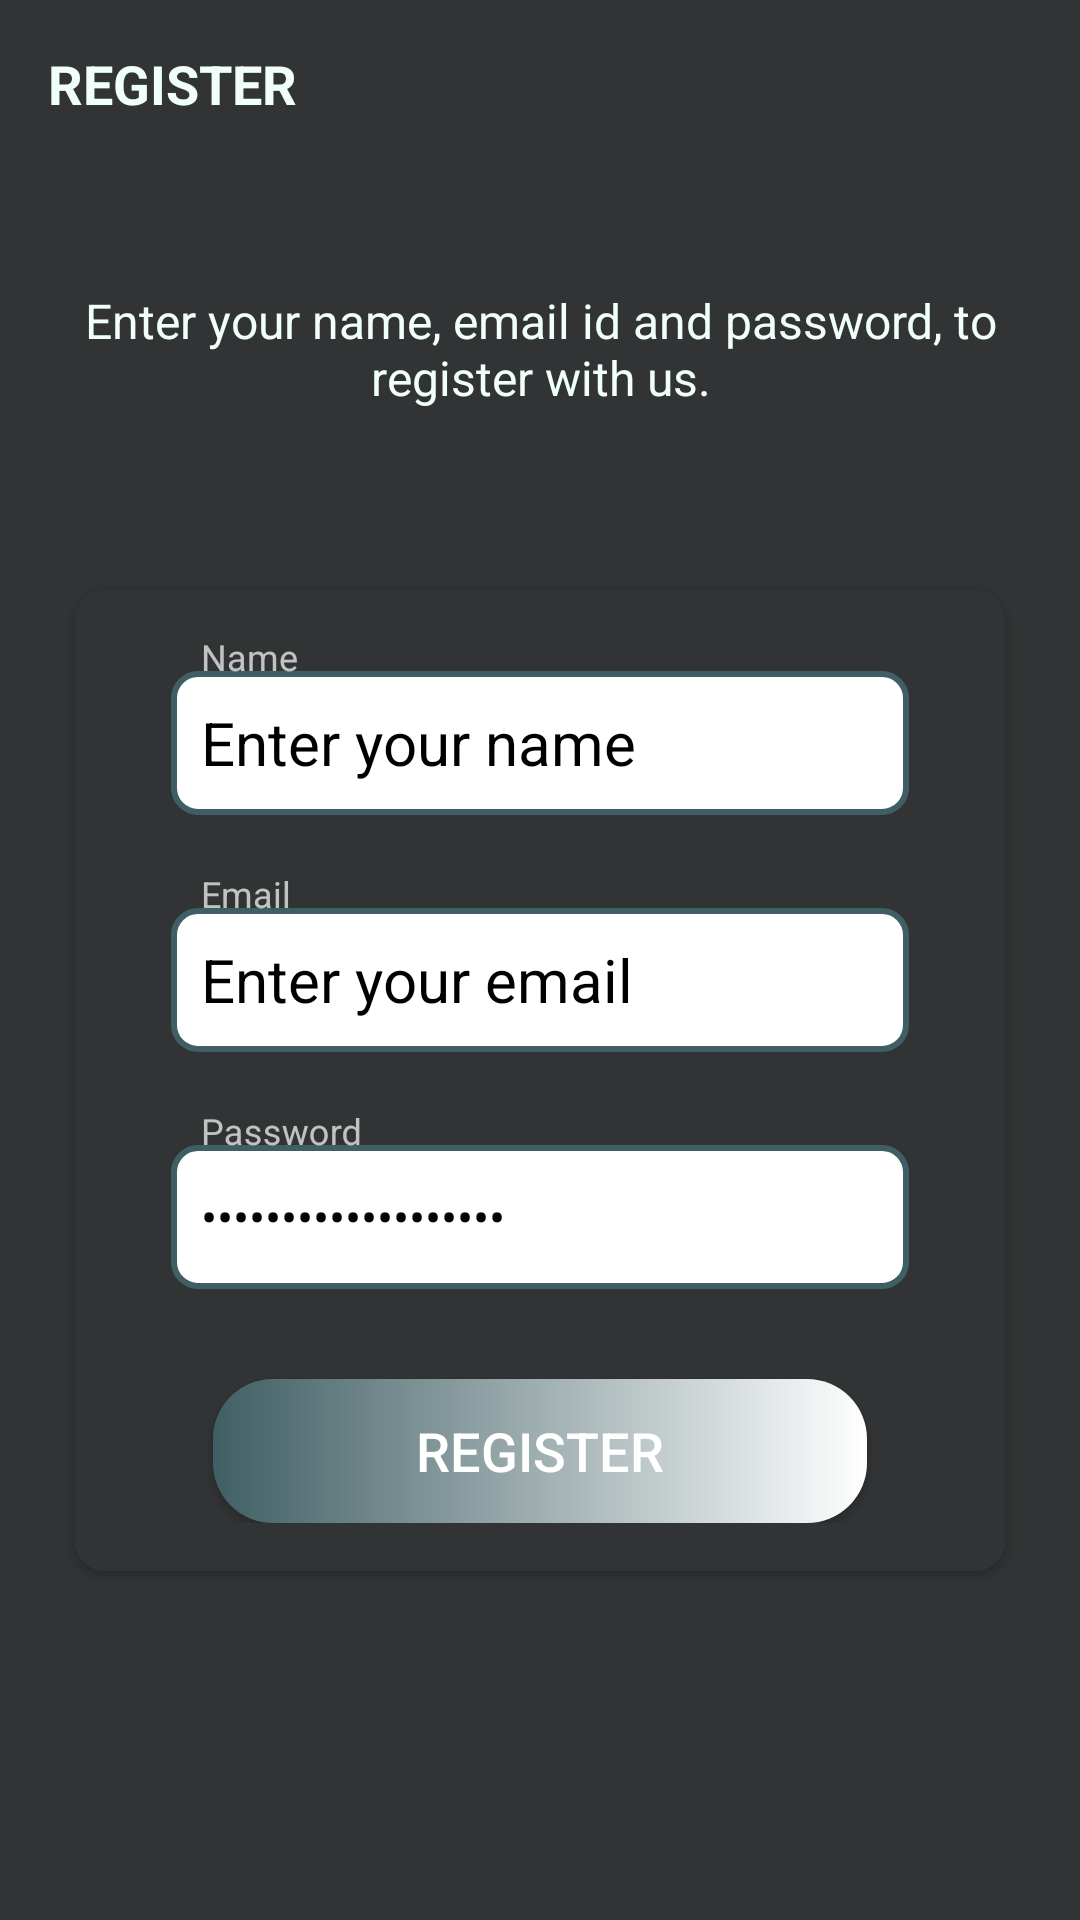

Reconstruct the res/layout file that produces this screen, plus the resources it refers to.
<!-- AndroidManifest.xml: activity theme Theme.AppCompat.NoActionBar -->
<!-- res/layout/activity_register.xml -->
<?xml version="1.0" encoding="utf-8"?>
<LinearLayout xmlns:android="http://schemas.android.com/apk/res/android"
    xmlns:app="http://schemas.android.com/apk/res-auto"
    xmlns:tools="http://schemas.android.com/tools"
    android:layout_width="match_parent"
    android:layout_height="match_parent"
    android:background="@color/background_black"
    android:orientation="vertical"
    tools:context=".activities.RegisterActivity">

    <androidx.appcompat.widget.Toolbar
        android:id="@+id/toolbar_register_activity"
        android:layout_width="match_parent"
        android:layout_height="?attr/actionBarSize">

        <TextView
            android:id="@+id/tv_title"
            android:layout_width="match_parent"
            android:layout_height="match_parent"
            android:gravity="center_vertical"
            android:text="@string/register"
            android:textColor="@color/secondary_text_color"
            android:textSize="@dimen/toolbar_title_text_size"
            android:textStyle="bold"/>
    </androidx.appcompat.widget.Toolbar>

    <LinearLayout
        android:layout_width="match_parent"
        android:layout_height="match_parent"
        android:layout_gravity="center"
        android:layout_marginTop="@dimen/authentication_screen_content_marginTop"
        android:orientation="vertical">

        <TextView
            android:layout_width="match_parent"
            android:layout_height="wrap_content"
            android:layout_marginStart="@dimen/authentication_screen_marginStartEnd"
            android:layout_marginEnd="@dimen/authentication_screen_marginStartEnd"
            android:gravity="center" android:text="@string/register_description_text"
            android:textColor="@color/secondary_text_color"
            android:textSize="@dimen/authentication_description_text_size"/>

        <androidx.cardview.widget.CardView
            android:layout_width="match_parent"
            android:layout_height="wrap_content"
            android:layout_marginStart="@dimen/authentication_screen_marginStartEnd"
            android:layout_marginTop="@dimen/authentication_screen_card_view_marginTop"
            android:layout_marginEnd="@dimen/authentication_screen_marginStartEnd"
            android:elevation="@dimen/card_view_elevation"
            app:cardCornerRadius="@dimen/card_view_corner_radius">

            <LinearLayout
                android:layout_width="match_parent"
                android:layout_height="wrap_content"
                android:orientation="vertical"
                android:padding="@dimen/card_view_layout_content_padding"
                android:background="@color/background_black">

                <com.google.android.material.textfield.TextInputLayout
                    android:id="@+id/tv_name_label"
                    android:layout_width="match_parent"
                    android:layout_height="wrap_content"
                    android:layout_marginStart="@dimen/authentication_screen_til_marginStartEnd"
                    android:layout_marginEnd="@dimen/authentication_screen_til_marginStartEnd"
                    android:contentDescription="@string/name">

                    <androidx.appcompat.widget.AppCompatEditText
                        android:id="@+id/et_name"
                        android:layout_width="match_parent"
                        android:layout_height="48dp"
                        android:paddingStart="10dp"
                        android:background="@drawable/input_text_auth"
                        android:hint="@string/name"
                        android:inputType="textEmailAddress"
                        android:textColor="@color/black"
                        android:textSize="@dimen/et_text_size"
                        android:text="@string/enter_your_name"/>

                </com.google.android.material.textfield.TextInputLayout>

                <com.google.android.material.textfield.TextInputLayout
                    android:layout_width="match_parent"
                    android:layout_height="wrap_content"
                    android:layout_marginStart="@dimen/authentication_screen_til_marginStartEnd"
                    android:layout_marginTop="@dimen/authentication_screen_til_marginTop"
                    android:layout_marginEnd="@dimen/authentication_screen_til_marginStartEnd">

                    <androidx.appcompat.widget.AppCompatEditText
                        android:id="@+id/et_email"
                        android:layout_width="match_parent"
                        android:layout_height="48dp"
                        android:paddingStart="10dp"
                        android:background="@drawable/input_text_auth"
                        android:hint="@string/email"
                        android:inputType="textEmailAddress"
                        android:text="@string/enter_your_email"
                        android:textColor="@color/black"
                        android:textSize="@dimen/et_text_size" />

                </com.google.android.material.textfield.TextInputLayout>

                <com.google.android.material.textfield.TextInputLayout
                    android:layout_width="match_parent"
                    android:layout_height="wrap_content"
                    android:layout_marginStart="@dimen/authentication_screen_til_marginStartEnd"
                    android:layout_marginTop="@dimen/authentication_screen_til_marginTop"
                    android:layout_marginEnd="@dimen/authentication_screen_til_marginStartEnd">

                    <androidx.appcompat.widget.AppCompatEditText
                        android:id="@+id/et_password"
                        android:layout_width="match_parent"
                        android:layout_height="48dp"
                        android:paddingStart="10dp"
                        android:background="@drawable/input_text_auth"
                        android:hint="@string/password"
                        android:inputType="textPassword"
                        android:text="@string/enter_your_password"
                        android:textColor="@color/black"
                        android:textSize="16sp" />

                </com.google.android.material.textfield.TextInputLayout>

                <Button android:id="@+id/btn_register_registration"
                    android:layout_width="match_parent"
                    android:layout_height="wrap_content"
                    android:layout_gravity="center"
                    android:layout_marginStart="@dimen/btn_marginStartEnd"
                    android:layout_marginTop="@dimen/sign_up_screen_btn_marginTop"
                    android:layout_marginEnd="@dimen/btn_marginStartEnd"
                    android:background="@drawable/shape_button_rounded"
                    android:foreground="?attr/selectableItemBackground"
                    android:gravity="center"
                    android:paddingTop="@dimen/btn_paddingTopBottom"
                    android:paddingBottom="@dimen/btn_paddingTopBottom"
                    android:text="@string/register"
                    android:textColor="@android:color/white"
                    android:textSize="@dimen/btn_text_size"/>
            </LinearLayout>

        </androidx.cardview.widget.CardView>

    </LinearLayout>

</LinearLayout>
<!-- resources referenced by this layout -->
<resources>
  <color name="background_black">#313334</color>
  <color name="black">#FF000000</color>
  <color name="secondary_text_color">#f1fffa</color>
  <dimen name="authentication_description_text_size">16sp</dimen>
  <dimen name="authentication_screen_card_view_marginTop">60dp</dimen>
  <dimen name="authentication_screen_content_marginTop">40dp</dimen>
  <dimen name="authentication_screen_marginStartEnd">25dp</dimen>
  <dimen name="authentication_screen_til_marginStartEnd">16dp</dimen>
  <dimen name="authentication_screen_til_marginTop">20dp</dimen>
  <dimen name="btn_marginStartEnd">30dp</dimen>
  <dimen name="btn_paddingTopBottom">8dp</dimen>
  <dimen name="btn_text_size">18sp</dimen>
  <dimen name="card_view_corner_radius">10dp</dimen>
  <dimen name="card_view_elevation">10dp</dimen>
  <dimen name="card_view_layout_content_padding">16dp</dimen>
  <dimen name="et_text_size">20sp</dimen>
  <dimen name="sign_up_screen_btn_marginTop">30dp</dimen>
  <dimen name="toolbar_title_text_size">18sp</dimen>
  <!-- drawable input_text_auth (drawable) -->
  <?xml version="1.0" encoding="utf-8"?>
  <shape xmlns:android="http://schemas.android.com/apk/res/android"
      android:shape="rectangle">
      <stroke android:width="2dp"
          android:color="@color/colorPrimaryDark" />
      <corners android:radius="8dp" />
      <solid android:color="@android:color/white" />
  </shape>
  <!-- drawable shape_button_rounded (drawable) -->
  <?xml version="1.0" encoding="utf-8"?>
  <shape xmlns:android="http://schemas.android.com/apk/res/android"
      android:shape="rectangle">
      <gradient
          android:angle="360"
          android:startColor="#405f64"
          android:endColor="@color/white"
           />
      <corners android:radius="20dp"/>
  
  </shape>
  <string name="email">Email</string>
  <string name="enter_your_email">Enter your email</string>
  <string name="enter_your_name">Enter your name</string>
  <string name="enter_your_password">Enter your password</string>
  <string name="name">Name</string>
  <string name="password">Password</string>
  <string name="register">REGISTER</string>
  <string name="register_description_text">Enter your name, email id and password, to register with us.</string>
  <color name="colorPrimaryDark">#405f64</color>
  <color name="white">#FFFFFF</color>
</resources>
